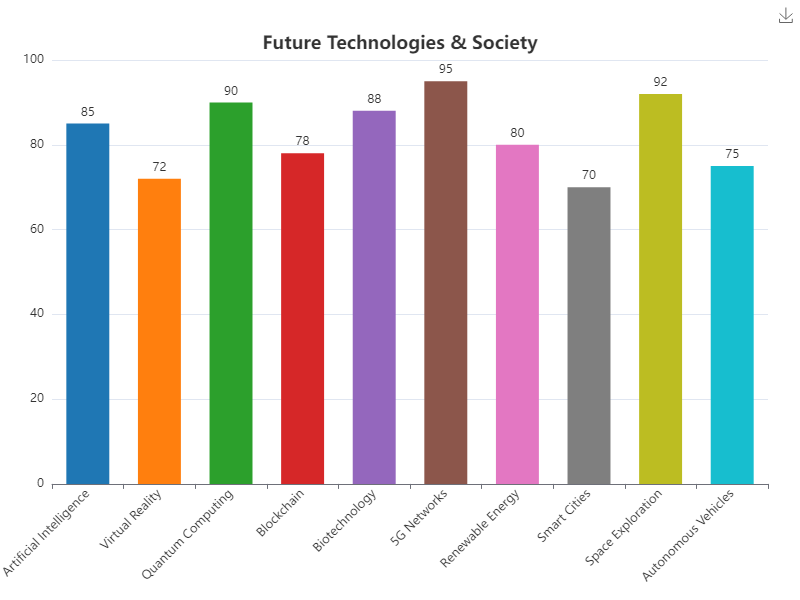

The file beside this chart, header and first rows:
Category, Value
Artificial Intelligence, 85
Virtual Reality, 72
Quantum Computing, 90
Blockchain, 78
Biotechnology, 88
5G Networks, 95
Renewable Energy, 80
Smart Cities, 70
Space Exploration, 92
Autonomous Vehicles, 75
